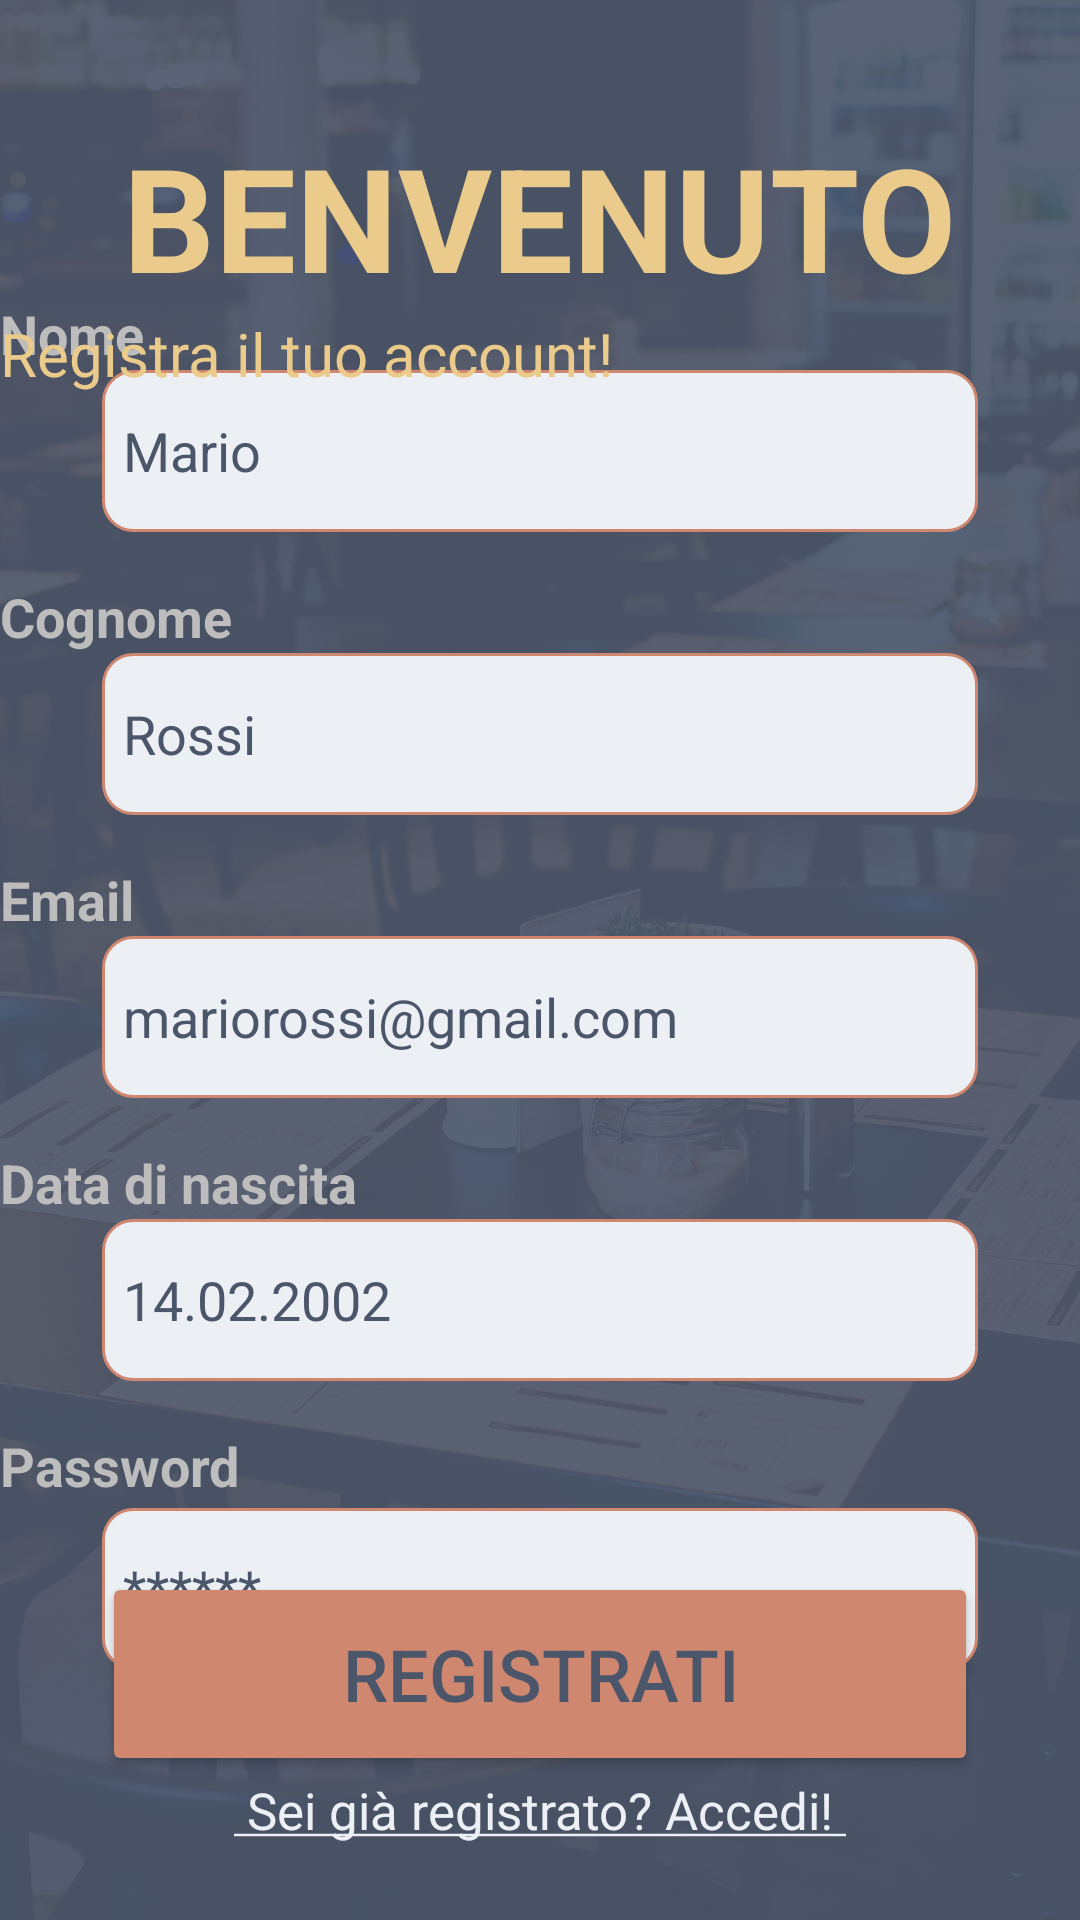

Write the Android layout XML for this screen, with the resource values it uses.
<!-- AndroidManifest.xml: application theme Theme.AppMensa -->
<!-- res/layout/fragment_sign_up.xml -->
<?xml version="1.0" encoding="utf-8"?>
<androidx.constraintlayout.widget.ConstraintLayout
    xmlns:android="http://schemas.android.com/apk/res/android"
    xmlns:app="http://schemas.android.com/apk/res-auto"
    xmlns:tools="http://schemas.android.com/tools"
    android:layout_width="match_parent"
    android:layout_height="match_parent"
    android:background="@drawable/wallpapersignup"
    android:theme="@style/ThemeOverlay.AppMensa.FullscreenContainer"
    tools:context=".classiMainActivity.SignUpFragment">

    <Button
        android:id="@+id/buttonSignUp"
        android:layout_width="292dp"
        android:layout_height="68dp"
        android:backgroundTint="#D08770"
        android:text="REGISTRATI"
        android:textColor="@color/polarnight0"
        android:textSize="24sp"
        app:layout_constraintBottom_toTopOf="@+id/showLogin"
        app:layout_constraintEnd_toEndOf="parent"
        app:layout_constraintStart_toStartOf="parent" />

    <TextView
        android:id="@+id/nomeLabel"
        android:layout_width="wrap_content"
        android:layout_height="wrap_content"
        android:text="Nome"
        android:textColor="@color/gray_400"
        android:textSize="18sp"
        android:textStyle="bold"
        app:layout_constraintBottom_toTopOf="@+id/editTextNome"
        app:layout_constraintStart_toStartOf="parent"
        app:layout_constraintTop_toBottomOf="@+id/textView2" />

    <EditText
        android:id="@+id/editTextNome"
        android:layout_width="292dp"
        android:layout_height="54dp"
        android:background="@drawable/casellapersonalizzata"
        android:ems="10"
        android:hint="Mario"
        android:inputType="text"
        android:paddingStart="7dp"
        android:textColor="@color/polarnight3"
        android:textColorHint="@color/polarnight0"
        app:layout_constraintBottom_toTopOf="@+id/cognomeLabel"
        app:layout_constraintEnd_toEndOf="parent"
        app:layout_constraintStart_toStartOf="parent"
        app:layout_constraintTop_toBottomOf="@+id/nomeLabel" />

    <TextView
        android:id="@+id/cognomeLabel"
        android:layout_width="wrap_content"
        android:layout_height="wrap_content"
        android:layout_marginTop="16dp"
        android:text="Cognome"
        android:textColor="@color/gray_400"
        android:textSize="18sp"
        android:textStyle="bold"
        app:layout_constraintBottom_toTopOf="@+id/editTextCognome"
        app:layout_constraintStart_toStartOf="parent"
        app:layout_constraintTop_toBottomOf="@+id/editTextNome" />

    <EditText
        android:id="@+id/editTextCognome"
        android:layout_width="292dp"
        android:layout_height="54dp"
        android:background="@drawable/casellapersonalizzata"
        android:ems="10"
        android:hint="Rossi"
        android:inputType="text"
        android:paddingStart="7dp"
        android:textColor="@color/polarnight3"
        android:textColorHint="@color/polarnight0"
        app:layout_constraintBottom_toTopOf="@+id/emailLabel"
        app:layout_constraintEnd_toEndOf="parent"
        app:layout_constraintStart_toStartOf="parent"
        app:layout_constraintTop_toBottomOf="@+id/cognomeLabel" />

    <TextView
        android:id="@+id/emailLabel"
        android:layout_width="wrap_content"
        android:layout_height="wrap_content"
        android:layout_marginTop="16dp"
        android:text="Email"
        android:textColor="@color/gray_400"
        android:textSize="18sp"
        android:textStyle="bold"
        app:layout_constraintBottom_toTopOf="@+id/editTextEmaill"
        app:layout_constraintStart_toStartOf="parent"
        app:layout_constraintTop_toBottomOf="@+id/editTextCognome" />

    <EditText
        android:id="@+id/editTextEmaill"
        android:layout_width="292dp"
        android:layout_height="54dp"
        android:background="@drawable/casellapersonalizzata"
        android:ems="10"
        android:hint="mariorossi@gmail.com"
        android:inputType="textEmailAddress"
        android:paddingStart="7dp"
        android:textColor="@color/polarnight3"
        android:textColorHint="@color/polarnight0"
        app:layout_constraintBottom_toTopOf="@+id/textView5"
        app:layout_constraintEnd_toEndOf="parent"
        app:layout_constraintStart_toStartOf="parent"
        app:layout_constraintTop_toBottomOf="@+id/emailLabel" />

    <TextView
        android:id="@+id/textView5"
        android:layout_width="wrap_content"
        android:layout_height="wrap_content"
        android:layout_marginTop="16dp"
        android:text="Data di nascita"
        android:textColor="@color/gray_400"
        android:textSize="18sp"
        android:textStyle="bold"
        app:layout_constraintBottom_toTopOf="@+id/editTextDate"
        app:layout_constraintStart_toStartOf="parent"
        app:layout_constraintTop_toBottomOf="@+id/editTextEmaill" />

    <EditText
        android:id="@+id/editTextDate"
        android:layout_width="292dp"
        android:layout_height="54dp"
        android:background="@drawable/casellapersonalizzata"
        android:ems="10"
        android:hint="14.02.2002"
        android:inputType="date"
        android:paddingStart="7dp"
        android:textColor="@color/polarnight3"
        android:textColorHint="@color/polarnight0"
        app:layout_constraintBottom_toTopOf="@+id/textView6"
        app:layout_constraintEnd_toEndOf="parent"
        app:layout_constraintStart_toStartOf="parent"
        app:layout_constraintTop_toBottomOf="@+id/textView5" />

    <TextView
        android:id="@+id/textView6"
        android:layout_width="wrap_content"
        android:layout_height="wrap_content"
        android:layout_marginTop="16dp"
        android:text="Password"
        android:textColor="@color/gray_400"
        android:textSize="18sp"
        android:textStyle="bold"
        app:layout_constraintBottom_toTopOf="@+id/editTextPassword"
        app:layout_constraintStart_toStartOf="parent"
        app:layout_constraintTop_toBottomOf="@+id/editTextDate" />

    <EditText
        android:id="@+id/editTextPassword"
        android:layout_width="292dp"
        android:layout_height="54dp"
        android:layout_marginTop="2dp"
        android:background="@drawable/casellapersonalizzata"
        android:ems="10"
        android:hint="******"
        android:inputType="textPassword"
        android:paddingStart="7dp"
        android:textColor="@color/polarnight3"
        android:textColorHint="@color/polarnight0"
        app:layout_constraintBottom_toTopOf="@+id/buttonSignUp"
        app:layout_constraintEnd_toEndOf="parent"
        app:layout_constraintStart_toStartOf="parent"
        app:layout_constraintTop_toBottomOf="@+id/textView6" />

    <TextView
        android:id="@+id/showLogin"
        android:layout_width="292dp"
        android:layout_height="48dp"
        android:background="?attr/selectableItemBackground"
        android:clickable="true"
        android:focusable="true"
        android:text="@string/accedi"
        android:textAlignment="center"
        android:textColor="@color/snowstorm"
        android:textSize="17sp"
        app:layout_constraintBottom_toBottomOf="parent"
        app:layout_constraintEnd_toEndOf="parent"
        app:layout_constraintStart_toStartOf="parent" />

    <TextView
        android:id="@+id/textView8"
        android:layout_width="wrap_content"
        android:layout_height="wrap_content"
        android:layout_marginTop="40dp"
        android:text="BENVENUTO"
        android:textColor="@color/giallo"
        android:textSize="48sp"
        android:textStyle="bold"
        app:layout_constraintEnd_toEndOf="parent"
        app:layout_constraintStart_toStartOf="parent"
        app:layout_constraintTop_toTopOf="parent" />

    <TextView
        android:id="@+id/textView2"
        android:layout_width="wrap_content"
        android:layout_height="wrap_content"
        android:fontFamily="@font/aclonica"
        android:text="Registra il tuo account!"
        android:textColor="@color/giallo"
        android:textSize="20sp"
        app:layout_constraintStart_toStartOf="parent"
        app:layout_constraintTop_toBottomOf="@+id/textView8" />

</androidx.constraintlayout.widget.ConstraintLayout>
<!-- resources referenced by this layout -->
<resources>
  <color name="giallo">#EBCB8B</color>
  <color name="gray_400">#FFBDBDBD</color>
  <color name="polarnight0">#4C566A</color>
  <color name="polarnight3">#2E3440</color>
  <color name="snowstorm">#ECEFF4</color>
  <!-- drawable casellapersonalizzata (drawable) -->
  <?xml version="1.0" encoding="utf-8"?>
  <shape
      xmlns:android="http://schemas.android.com/apk/res/android"
      android:shape="rectangle">
  
      <corners android:radius="10dp" />
  
      
      <stroke android:width="1dp" android:color="#D08770"  />
  
      <solid android:color="@color/snowstorm" />
  
  </shape>
  <!-- drawable wallpapersignup: png bitmap (drawable, 927499 bytes) -->
  <string name="accedi"> <u> Sei già registrato? Accedi! </u> </string>
  <style name="ThemeOverlay.AppMensa.FullscreenContainer" parent="">
          <item name="fullscreenBackgroundColor">@color/light_blue_600</item>
          <item name="fullscreenTextColor">@color/light_blue_A200</item>
      </style>
  <style name="Theme.AppMensa" parent="Base.Theme.AppMensa" />
  <color name="light_blue_600">#FF039BE5</color>
  <color name="light_blue_A200">#FF40C4FF</color>
  <style name="Base.Theme.AppMensa" parent="Theme.Material3.DayNight.NoActionBar">
          
          <item name="colorPrimary">@color/polarnight0</item>
      </style>
</resources>
